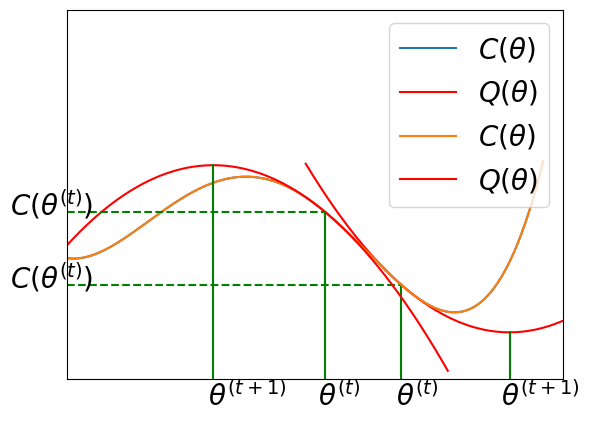

The script that saved this image:
#!/usr/bin/env python3
# -*- coding: utf-8 -*-
"""
Created on Sat Jul  9 11:23:43 2022

[redacted]

Python code for showing quadratic approximation in Newton's method 
for one dimensional case.

"""

import numpy as np
import matplotlib.pyplot as plt

# =============================================================================
# Example function C and its first and second order derivatives C1 and C2, respectively.
# =============================================================================
a = np.array([1,-4,-2,10, 15])
C = lambda t : a[0]*(t**4) + a[1]*(t**3) + a[2]*(t**2) + a[3]*t + a[4]
C1 = lambda t : 4*a[0]*(t**3) + 3*a[1]*(t**2) + 2*a[2]*t + a[3]
C2 = lambda t : 12*a[0]*(t**2) + 6*a[1]*t + 2*a[2]

#%%
# =============================================================================
# Run this cell to get convex quadratic aproximation
# =============================================================================
r = 2.5
Q = lambda t: C(r) + (t - r)*C1(r) + ((t - r)**2)*C2(r)/2


t1_arr = np.arange(-1, 4, 0.01)

C_arr = C(t1_arr)

t2_arr = np.arange(1.5, 4.2, 0.01)
Q_arr = Q(t2_arr)

plt.plot(t1_arr, C_arr, label=r'$C(\theta)$')
plt.plot(t2_arr, Q_arr, 'r', alpha=1, label=r'$Q(\theta)$')
plt.ylim((-10, 45))
plt.xlim((-1, 4.2))
plt.plot([r, r], [-10, C(r)], 'g')
plt.text(r-0.05, -14, r'$\theta^{(t)}$', fontsize=20)
plt.plot([3.64, 3.64], [-10, Q(3.64)], 'g')
plt.plot([-1, r], [C(r), C(r)], '--g', alpha=1)
plt.text(3.55, -14, r'$\theta^{(t+1)}$', fontsize=20)
plt.text(-1.6, C(r)-0.5, r'$C(\theta^{(t)})$', fontsize=20)
plt.xticks([])
plt.yticks([])
plt.legend(fontsize=20)
plt.rcParams["figure.figsize"] = (9.3,6.1)
plt.show()


#%%
# =============================================================================
# Run this cell to get concave quadratic aproximation
# =============================================================================
r = 1.7
Q = lambda t: C(r) + (t - r)*C1(r) + ((t - r)**2)*C2(r)/2

t1_arr = np.arange(-1,4, 0.01)

C_arr = C(t1_arr)

t2_arr = np.arange(-1, 3, 0.01)
Q_arr = Q(t2_arr)

ind_min = np.argmax(Q_arr)
t_min = t2_arr[ind_min]

plt.plot(t1_arr, C_arr, label=r'$C(\theta)$')
plt.plot(t2_arr, Q_arr, 'r', alpha=1, label=r'$Q(\theta)$')
plt.ylim((-10, 45))
plt.xlim((-1, 4.2))
plt.plot([r, r], [-10, C(r)], 'g')
plt.text(r-0.07, -14, r'$\theta^{(t)}$', fontsize=20)
plt.plot([t_min, t_min], [-10, Q(t_min)], 'g')
plt.plot([-1, r], [C(r), C(r)], '--g', alpha=1)
plt.text(t_min-0.05, -14, r'$\theta^{(t+1)}$', fontsize=20)
plt.text(-1.6, C(r)-0.5, r'$C(\theta^{(t)})$', fontsize=20)
plt.xticks([])
plt.yticks([])
plt.legend(fontsize=20)
plt.rcParams["figure.figsize"] = (9.3,6.1)
plt.show()

